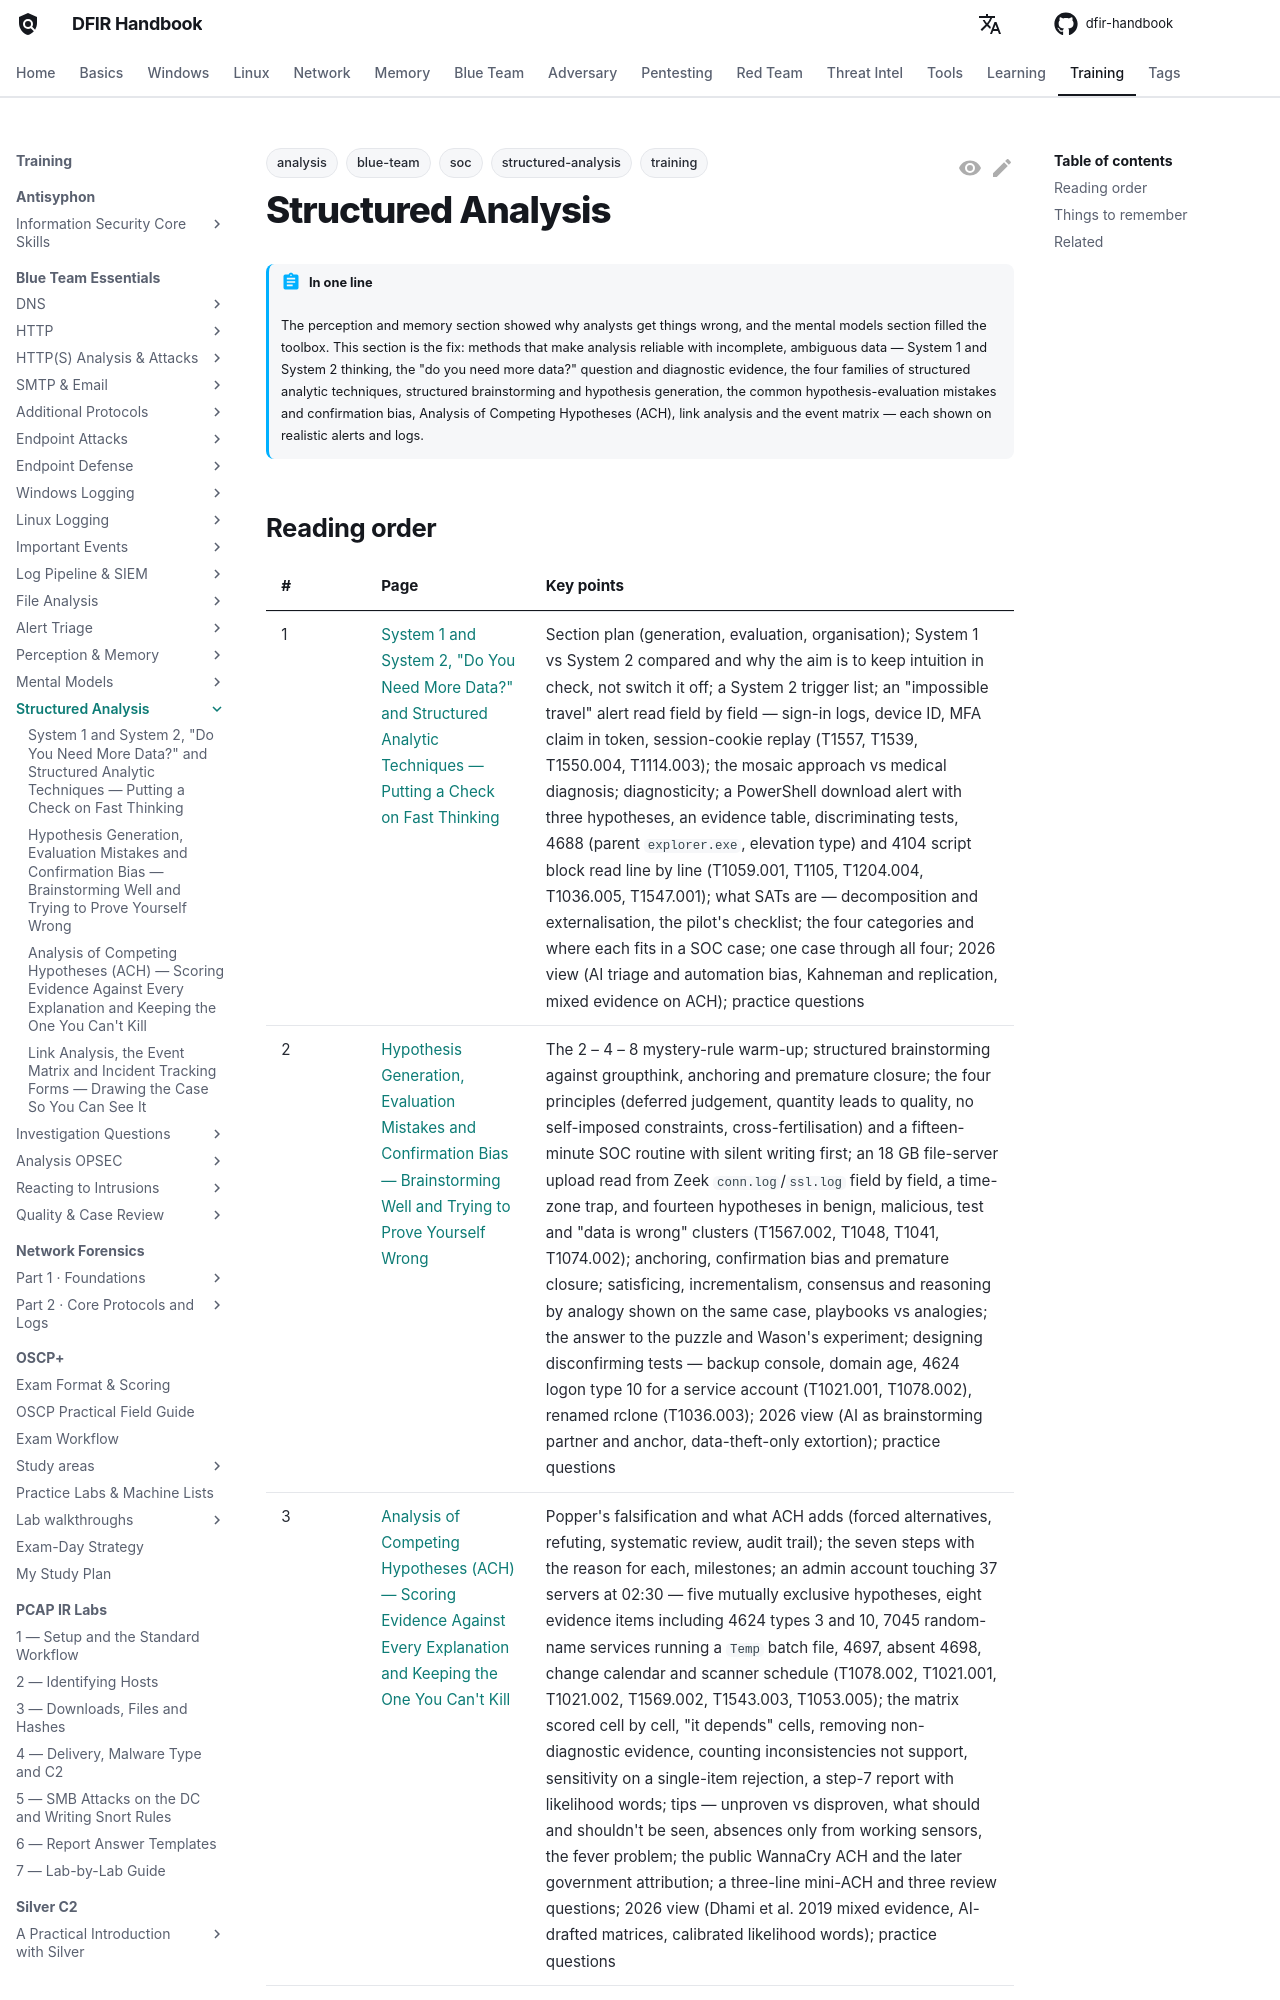

repository: DFIDwiz-sketch/dfir-handbook · page: training/blue-team-essentials/structured-analysis/index.html · generator: mkdocs

---
title: Structured Analysis
tags:
  - training
  - blue-team
  - soc
  - analysis
  - structured-analysis
---

# Structured Analysis { #structured-analysis }

!!! abstract "In one line"
    The perception and memory section showed why analysts get things wrong, and the mental models section filled the toolbox. This section is the fix: methods that make analysis reliable with incomplete, ambiguous data — System 1 and System 2 thinking, the "do you need more data?" question and diagnostic evidence, the four families of structured analytic techniques, structured brainstorming and hypothesis generation, the common hypothesis-evaluation mistakes and confirmation bias, Analysis of Competing Hypotheses (ACH), link analysis and the event matrix — each shown on realistic alerts and logs.
